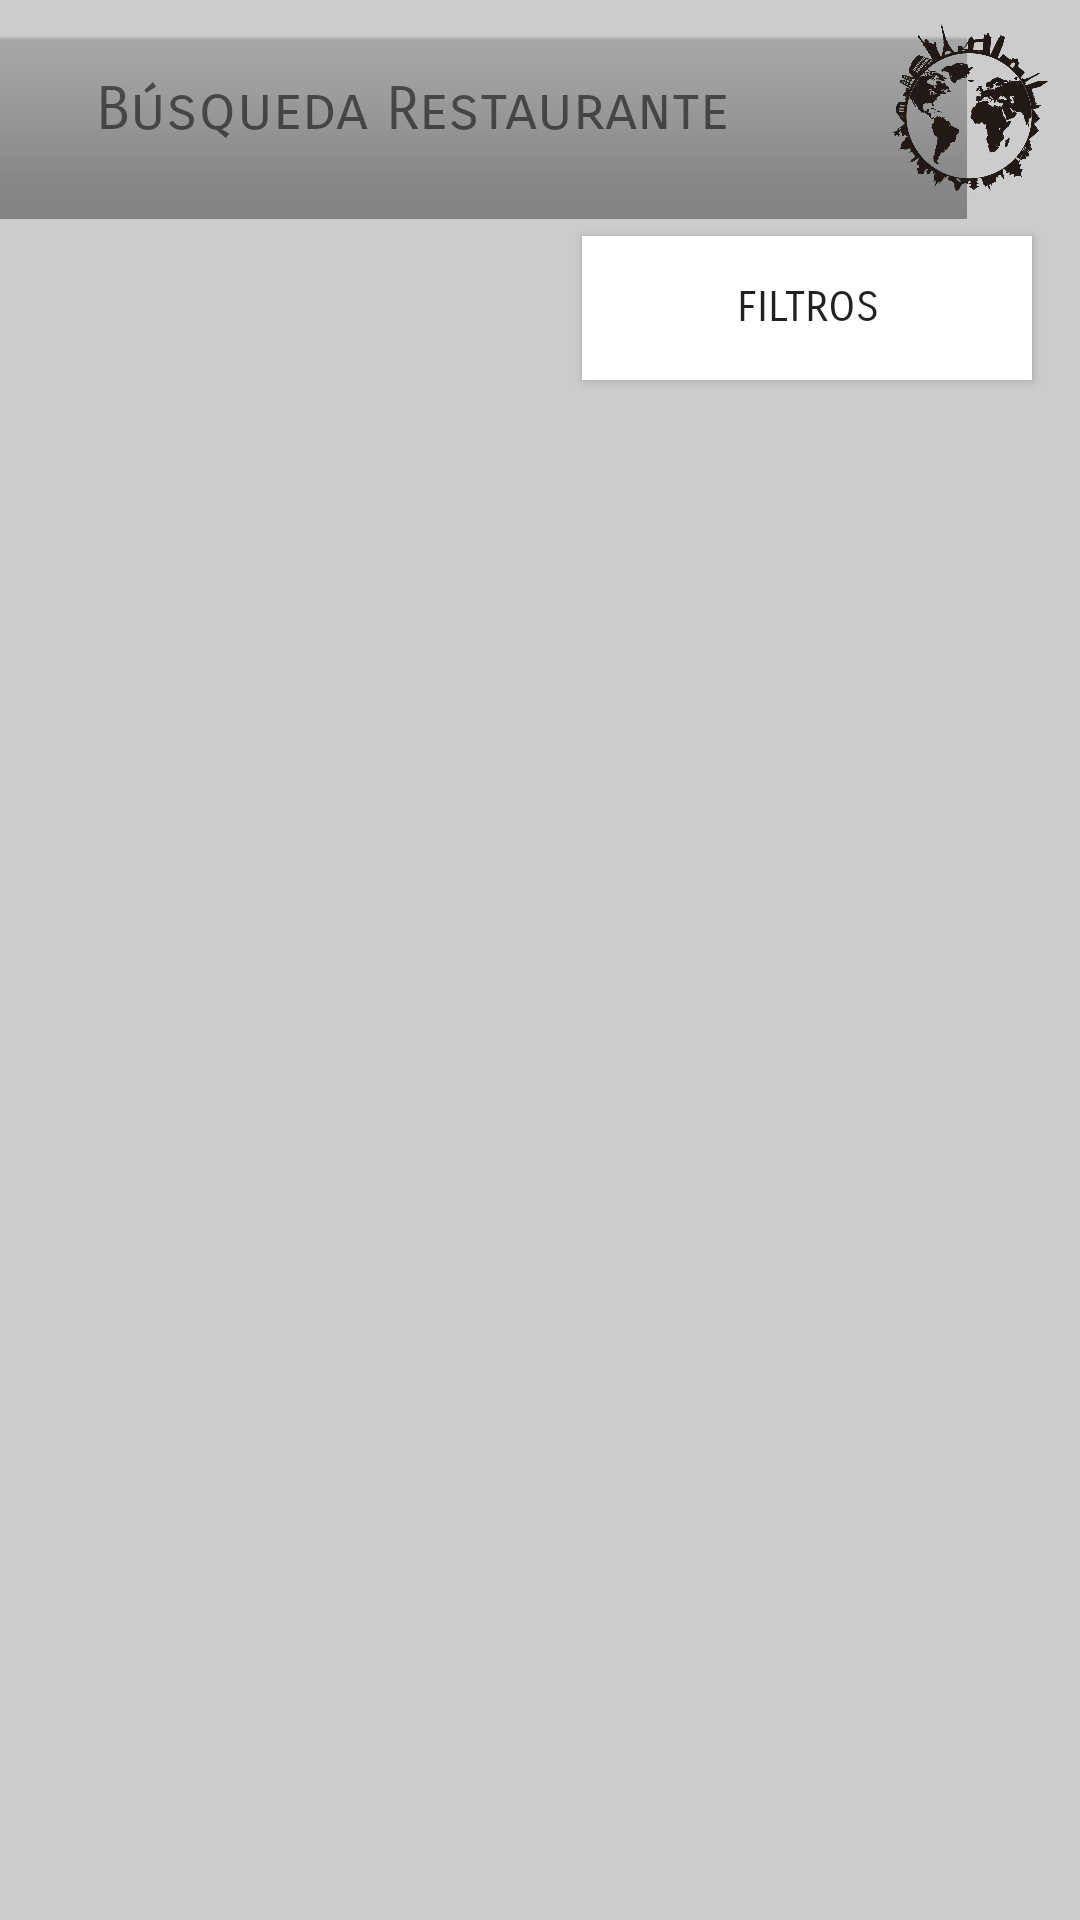

The Android layout XML behind this screen, and the referenced resources:
<!-- AndroidManifest.xml: application theme Theme.AppCompat.DayNight.NoActionBar -->
<!-- res/layout/activity_busqueda_restaurante.xml -->
<?xml version="1.0" encoding="utf-8"?>
<androidx.constraintlayout.widget.ConstraintLayout xmlns:android="http://schemas.android.com/apk/res/android"
    xmlns:app="http://schemas.android.com/apk/res-auto"
    xmlns:tools="http://schemas.android.com/tools"
    android:layout_width="match_parent"
    android:layout_height="match_parent"
    android:background="#CCC"
    tools:context=".busqueda_restaurante">

    <ImageView
        android:id="@+id/imageView3"
        android:layout_width="433dp"
        android:layout_height="61dp"
        android:contentDescription="@string/todo"
        android:foreground="@drawable/ff8000"
        app:layout_constraintBottom_toTopOf="@+id/spinner1"
        app:layout_constraintEnd_toEndOf="parent"
        app:layout_constraintHorizontal_bias="1.0"
        app:layout_constraintStart_toStartOf="parent"
        app:layout_constraintTop_toTopOf="parent"
        app:srcCompat="@android:drawable/bottom_bar" />

    <ImageView
        android:id="@+id/imageView13"
        android:layout_width="57dp"
        android:layout_height="57dp"
        android:layout_marginStart="8dp"
        android:layout_marginLeft="8dp"
        android:layout_marginTop="8dp"
        android:layout_marginEnd="8dp"
        android:layout_marginRight="8dp"
        android:layout_marginBottom="8dp"
        android:contentDescription="@string/todo"
        app:layout_constraintBottom_toBottomOf="@+id/imageView3"
        app:layout_constraintEnd_toEndOf="parent"
        app:layout_constraintStart_toEndOf="@+id/textView10"
        app:layout_constraintTop_toTopOf="parent"
        app:srcCompat="@drawable/logo" />

    <TextView
        android:id="@+id/textView10"
        android:layout_width="0dp"
        android:layout_height="wrap_content"
        android:layout_marginStart="32dp"
        android:layout_marginLeft="32dp"
        android:layout_marginTop="16dp"
        android:layout_marginEnd="8dp"
        android:layout_marginRight="8dp"
        android:layout_marginBottom="16dp"
        android:fontFamily="sans-serif-smallcaps"
        android:text="@string/b_squeda_restaurante"
        android:textSize="20sp"
        app:layout_constraintBottom_toBottomOf="@+id/imageView3"
        app:layout_constraintEnd_toStartOf="@+id/imageView13"
        app:layout_constraintStart_toStartOf="parent"
        app:layout_constraintTop_toTopOf="parent"
        tools:ignore="UnknownIdInLayout" />

    <androidx.recyclerview.widget.RecyclerView
        android:id="@+id/cycler"
        android:layout_width="364dp"
        android:layout_height="0dp"
        android:layout_marginStart="8dp"
        android:layout_marginLeft="8dp"
        android:layout_marginEnd="8dp"
        android:layout_marginRight="8dp"
        app:layout_constraintBottom_toBottomOf="parent"
        app:layout_constraintEnd_toEndOf="parent"
        app:layout_constraintHorizontal_bias="0.444"
        app:layout_constraintStart_toStartOf="parent"
        app:layout_constraintTop_toBottomOf="@+id/spinner1" />

    <Button
        android:id="@+id/filtrosres"
        android:layout_width="0dp"
        android:layout_height="wrap_content"
        android:layout_marginStart="14dp"
        android:layout_marginLeft="14dp"
        android:layout_marginTop="16dp"
        android:layout_marginEnd="16dp"
        android:layout_marginRight="16dp"
        android:layout_marginBottom="8dp"
        android:background="#FFFFFF"
        android:fontFamily="sans-serif-smallcaps"
        android:text="@string/filtros"
        app:layout_constraintBottom_toTopOf="@+id/cycler"
        app:layout_constraintEnd_toEndOf="parent"
        app:layout_constraintStart_toEndOf="@+id/spinner1"
        app:layout_constraintTop_toBottomOf="@+id/imageView3"
        app:layout_constraintVertical_bias="0.437" />

    <Spinner
        android:id="@+id/spinner1"
        android:layout_width="0dp"
        android:layout_height="wrap_content"
        android:layout_marginStart="16dp"
        android:layout_marginLeft="16dp"
        android:layout_marginTop="16dp"
        android:layout_marginEnd="14dp"
        android:layout_marginRight="14dp"
        android:layout_marginBottom="8dp"
        android:background="#FFFFFF"
        android:gravity="center"
        android:spinnerMode="dropdown"
        android:theme="@style/SpinnerTheme"
        app:layout_constraintBottom_toTopOf="@+id/cycler"
        app:layout_constraintEnd_toStartOf="@+id/filtrosres"
        app:layout_constraintStart_toStartOf="parent"
        app:layout_constraintTop_toBottomOf="@+id/imageView3" />
</androidx.constraintlayout.widget.ConstraintLayout>
<!-- resources referenced by this layout -->
<resources>
  <!-- drawable ff8000: png bitmap (drawable, 187 bytes) -->
  <!-- drawable logo: png bitmap (drawable, 141821 bytes) -->
  <string name="b_squeda_restaurante">Búsqueda Restaurante</string>
  <string name="filtros">Filtros</string>
  <string name="todo">todo</string>
  <style name="SpinnerTheme">
          <item name="android:textColor">@android:color/secondary_text_light</item>
          <item name="android:fontFamily">sans-serif-smallcaps</item>
          <item name="android:textSize">14sp</item>
      </style>
</resources>
